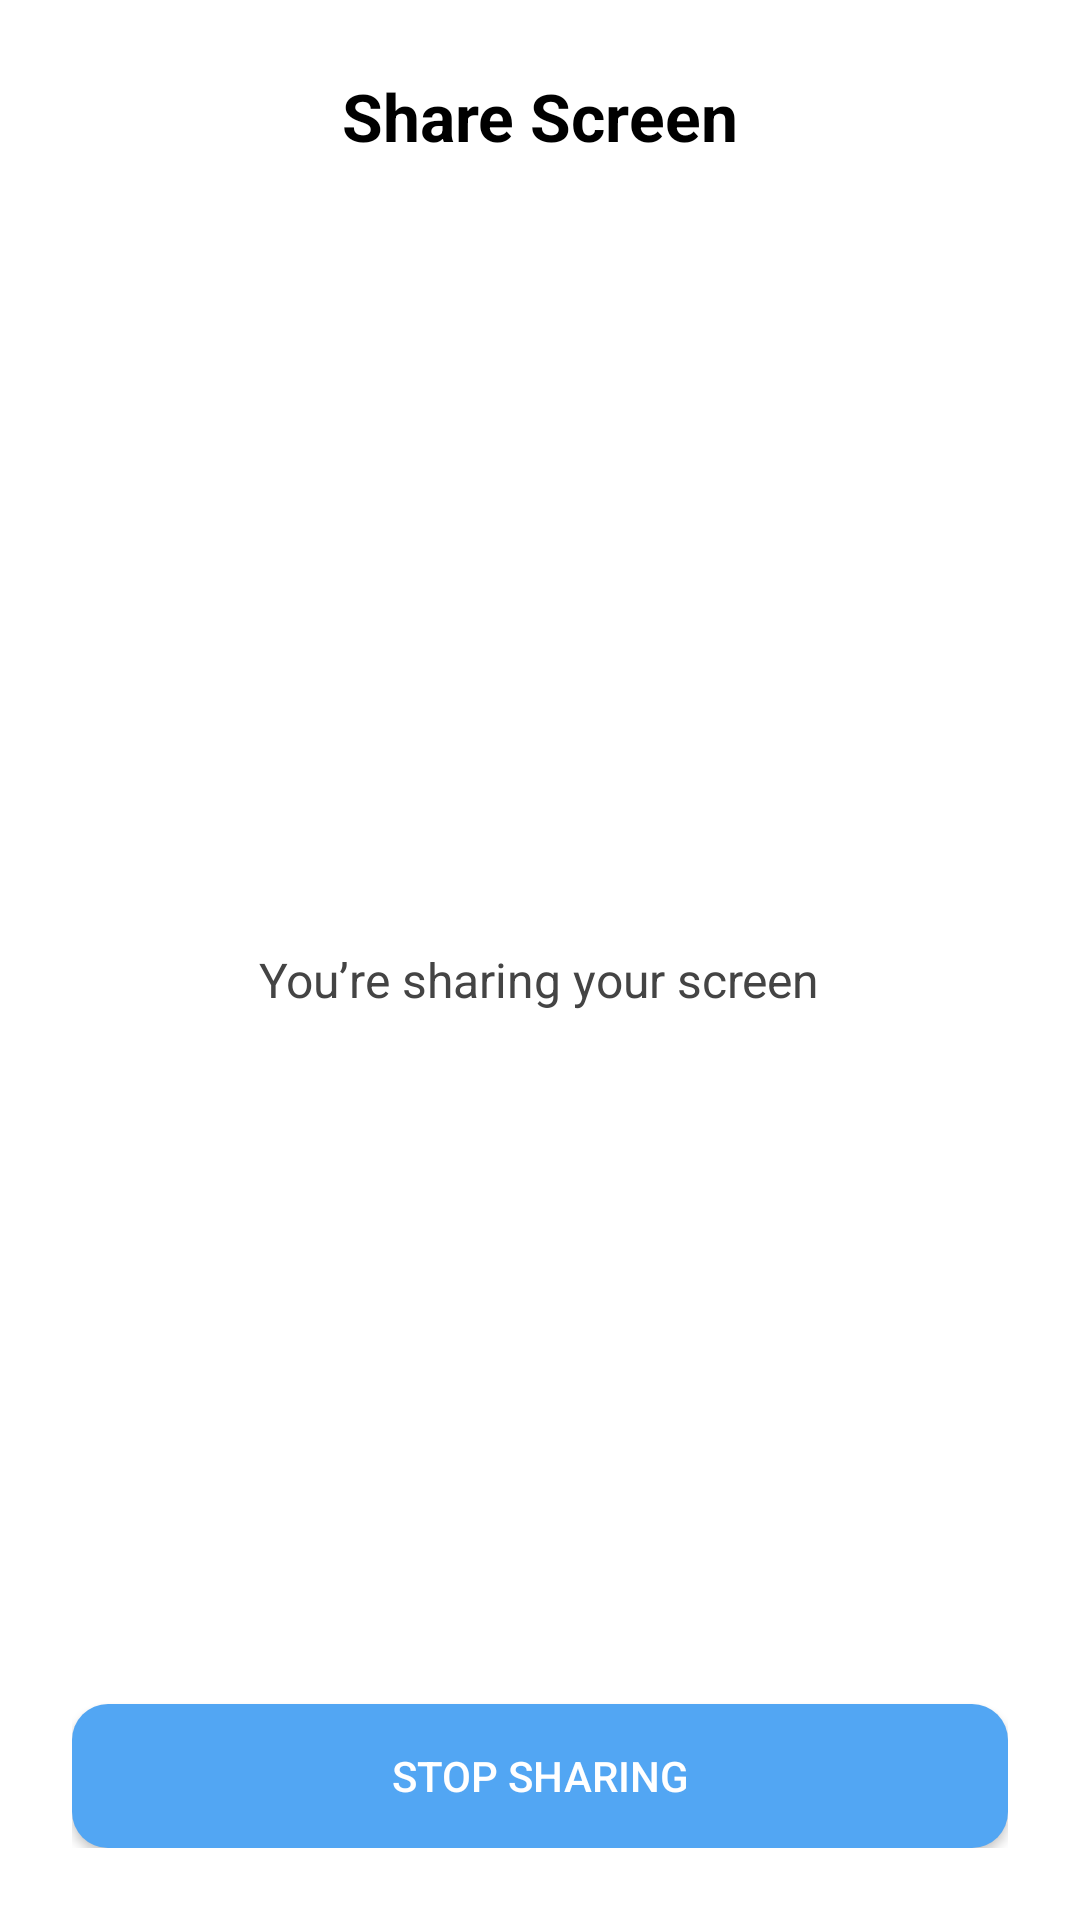

Here is an Android app screen rendered from its layout file. Give the layout XML and the strings, colors and styles it references.
<!-- AndroidManifest.xml: activity theme Theme.P2PScreenSharing -->
<!-- res/layout/activity_screen_sharing.xml -->
<?xml version="1.0" encoding="utf-8"?>
<LinearLayout xmlns:android="http://schemas.android.com/apk/res/android"
    xmlns:tools="http://schemas.android.com/tools"
    android:id="@+id/main"
    android:layout_width="match_parent"
    android:layout_height="match_parent"
    android:background="@android:color/white"
    android:gravity="center_horizontal"
    android:orientation="vertical"
    android:padding="24dp"
    tools:context=".presentation.ui.ScreenSharingActivity">

    <TextView
        android:id="@+id/tvTitle"
        android:layout_width="wrap_content"
        android:layout_height="wrap_content"
        android:layout_marginBottom="80dp"
        android:text="Share Screen"
        android:textColor="#000000"
        android:textSize="22sp"
        android:textStyle="bold" />

    <LinearLayout
        android:layout_width="match_parent"
        android:layout_height="0dp"
        android:layout_weight="1"
        android:gravity="center">

        <TextView
            android:id="@+id/tvSharingStatus"
            android:layout_width="wrap_content"
            android:layout_height="wrap_content"
            android:layout_marginBottom="24dp"
            android:text="You’re sharing your screen"
            android:textColor="#444444"
            android:textSize="16sp" />
    </LinearLayout>

    <Button
        android:id="@+id/btnStopSharing"
        android:layout_width="match_parent"
        android:layout_height="wrap_content"
        android:background="@drawable/rounded_button_blue"
        android:padding="14dp"
        android:text="Stop sharing"
        android:textColor="@android:color/white" />

</LinearLayout>
<!-- resources referenced by this layout -->
<resources>
  <!-- drawable rounded_button_blue (drawable) -->
  <?xml version="1.0" encoding="utf-8"?>
  <shape xmlns:android="http://schemas.android.com/apk/res/android"
      android:shape="rectangle">
      <solid android:color="#52A6F3" />
      <corners android:radius="12dp" />
  </shape>
  <style name="Theme.P2PScreenSharing" parent="Theme.AppCompat.Light.NoActionBar" />
</resources>
